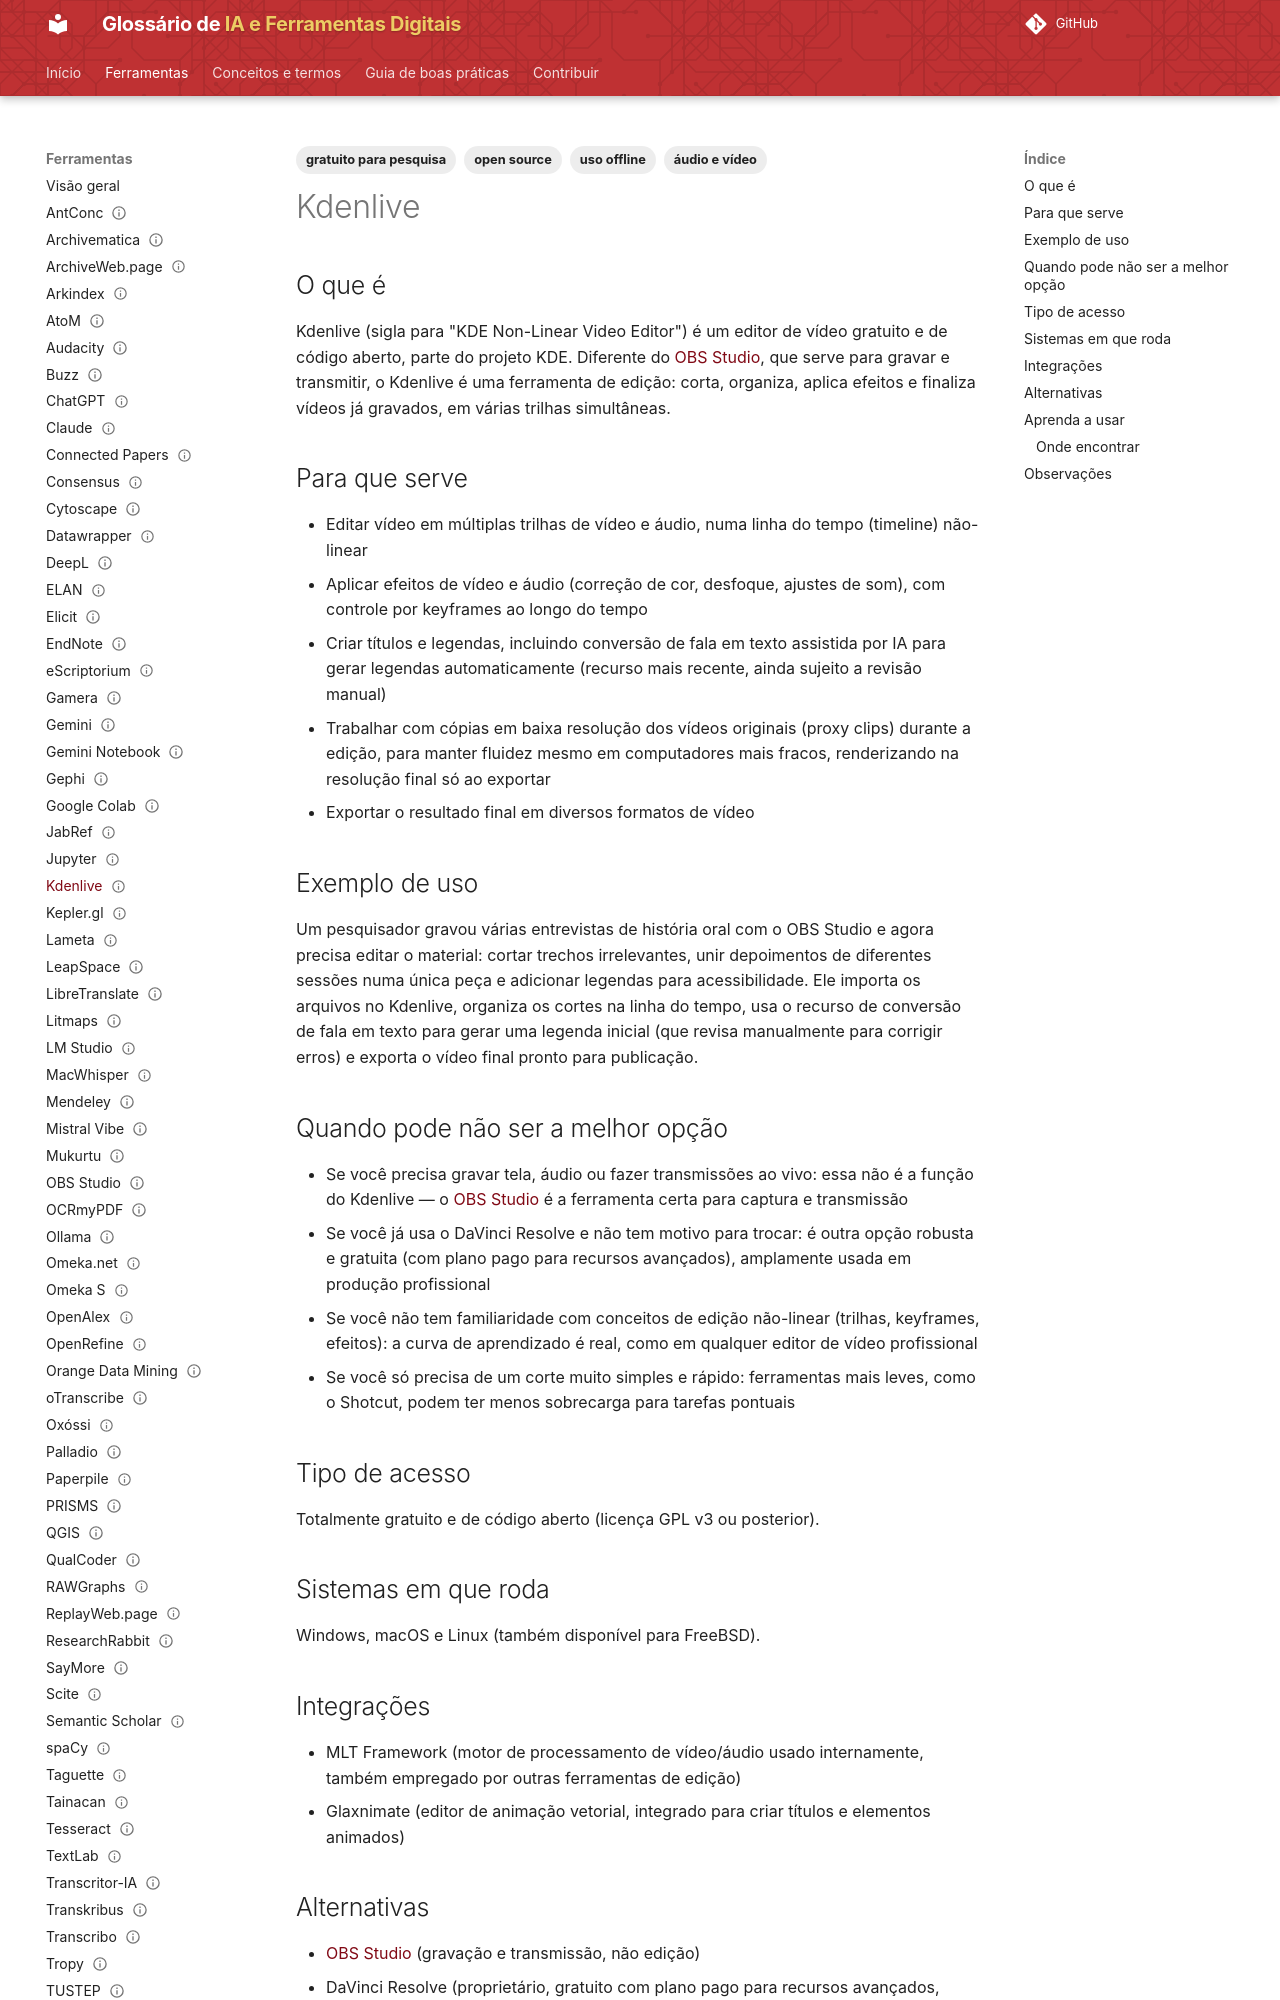

repository: lucchesia/iaguia-coc-fiocruz · page: ferramentas/kdenlive/index.html · generator: mkdocs

---
title: "Kdenlive"
slug: "kdenlive"

entry_type: "ferramenta"
tool_type: "aplicativo"

category: "áudio, vídeo e produção"

tags:
  - áudio e vídeo
  - open source
  - uso offline
  - gratuito para pesquisa
aliases: []

source_model: aberto
software_license: GPL-3.0
access_model: gratuito

systems:
  - Windows
  - macOS
  - Linux
curva_aprendizado: "moderada a alta"
integrations:
  - MLT Framework
  - Glaxnimate

concepts: []
alternatives:
  - OBS Studio
  - DaVinci Resolve
  - Shotcut

official_site: "https://kdenlive.org/"
documentation: "https://docs.kdenlive.org/"
forum: "https://discuss.kde.org/tag/kdenlive"
repository: "https://invent.kde.org/multimedia/kdenlive"

caveats: []
learning_resources: []
academic_use: []
tool_status: ativa
status: publicado
reviewed: true
last_reviewed: "2026-08-20"
---

## O que é

Kdenlive (sigla para "KDE Non-Linear Video Editor") é um editor de vídeo gratuito e de código aberto, parte do projeto KDE. Diferente do [OBS Studio](obs-studio.md), que serve para gravar e transmitir, o Kdenlive é uma ferramenta de edição: corta, organiza, aplica efeitos e finaliza vídeos já gravados, em várias trilhas simultâneas.

## Para que serve

- Editar vídeo em múltiplas trilhas de vídeo e áudio, numa linha do tempo (timeline) não-linear
- Aplicar efeitos de vídeo e áudio (correção de cor, desfoque, ajustes de som), com controle por keyframes ao longo do tempo
- Criar títulos e legendas, incluindo conversão de fala em texto assistida por IA para gerar legendas automaticamente (recurso mais recente, ainda sujeito a revisão manual)
- Trabalhar com cópias em baixa resolução dos vídeos originais (proxy clips) durante a edição, para manter fluidez mesmo em computadores mais fracos, renderizando na resolução final só ao exportar
- Exportar o resultado final em diversos formatos de vídeo

## Exemplo de uso

Um pesquisador gravou várias entrevistas de história oral com o OBS Studio e agora precisa editar o material: cortar trechos irrelevantes, unir depoimentos de diferentes sessões numa única peça e adicionar legendas para acessibilidade. Ele importa os arquivos no Kdenlive, organiza os cortes na linha do tempo, usa o recurso de conversão de fala em texto para gerar uma legenda inicial (que revisa manualmente para corrigir erros) e exporta o vídeo final pronto para publicação.

## Quando pode não ser a melhor opção

- Se você precisa gravar tela, áudio ou fazer transmissões ao vivo: essa não é a função do Kdenlive — o [OBS Studio](obs-studio.md) é a ferramenta certa para captura e transmissão
- Se você já usa o DaVinci Resolve e não tem motivo para trocar: é outra opção robusta e gratuita (com plano pago para recursos avançados), amplamente usada em produção profissional
- Se você não tem familiaridade com conceitos de edição não-linear (trilhas, keyframes, efeitos): a curva de aprendizado é real, como em qualquer editor de vídeo profissional
- Se você só precisa de um corte muito simples e rápido: ferramentas mais leves, como o Shotcut, podem ter menos sobrecarga para tarefas pontuais
